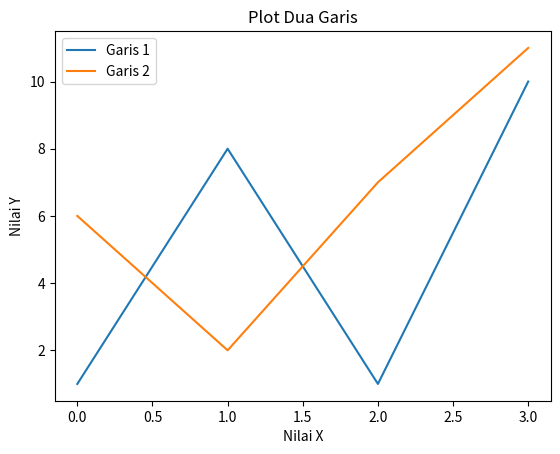

Source code (Python):
import matplotlib.pyplot as plt
import numpy as np

y1 = np.array([1, 8, 1, 10])
y2 = np.array([6, 2, 7, 11])

plt.plot(y1, label='Garis 1')
plt.plot(y2, label='Garis 2')

plt.title('Plot Dua Garis')
plt.xlabel('Nilai X')
plt.ylabel('Nilai Y')

plt.legend()
plt.show()
